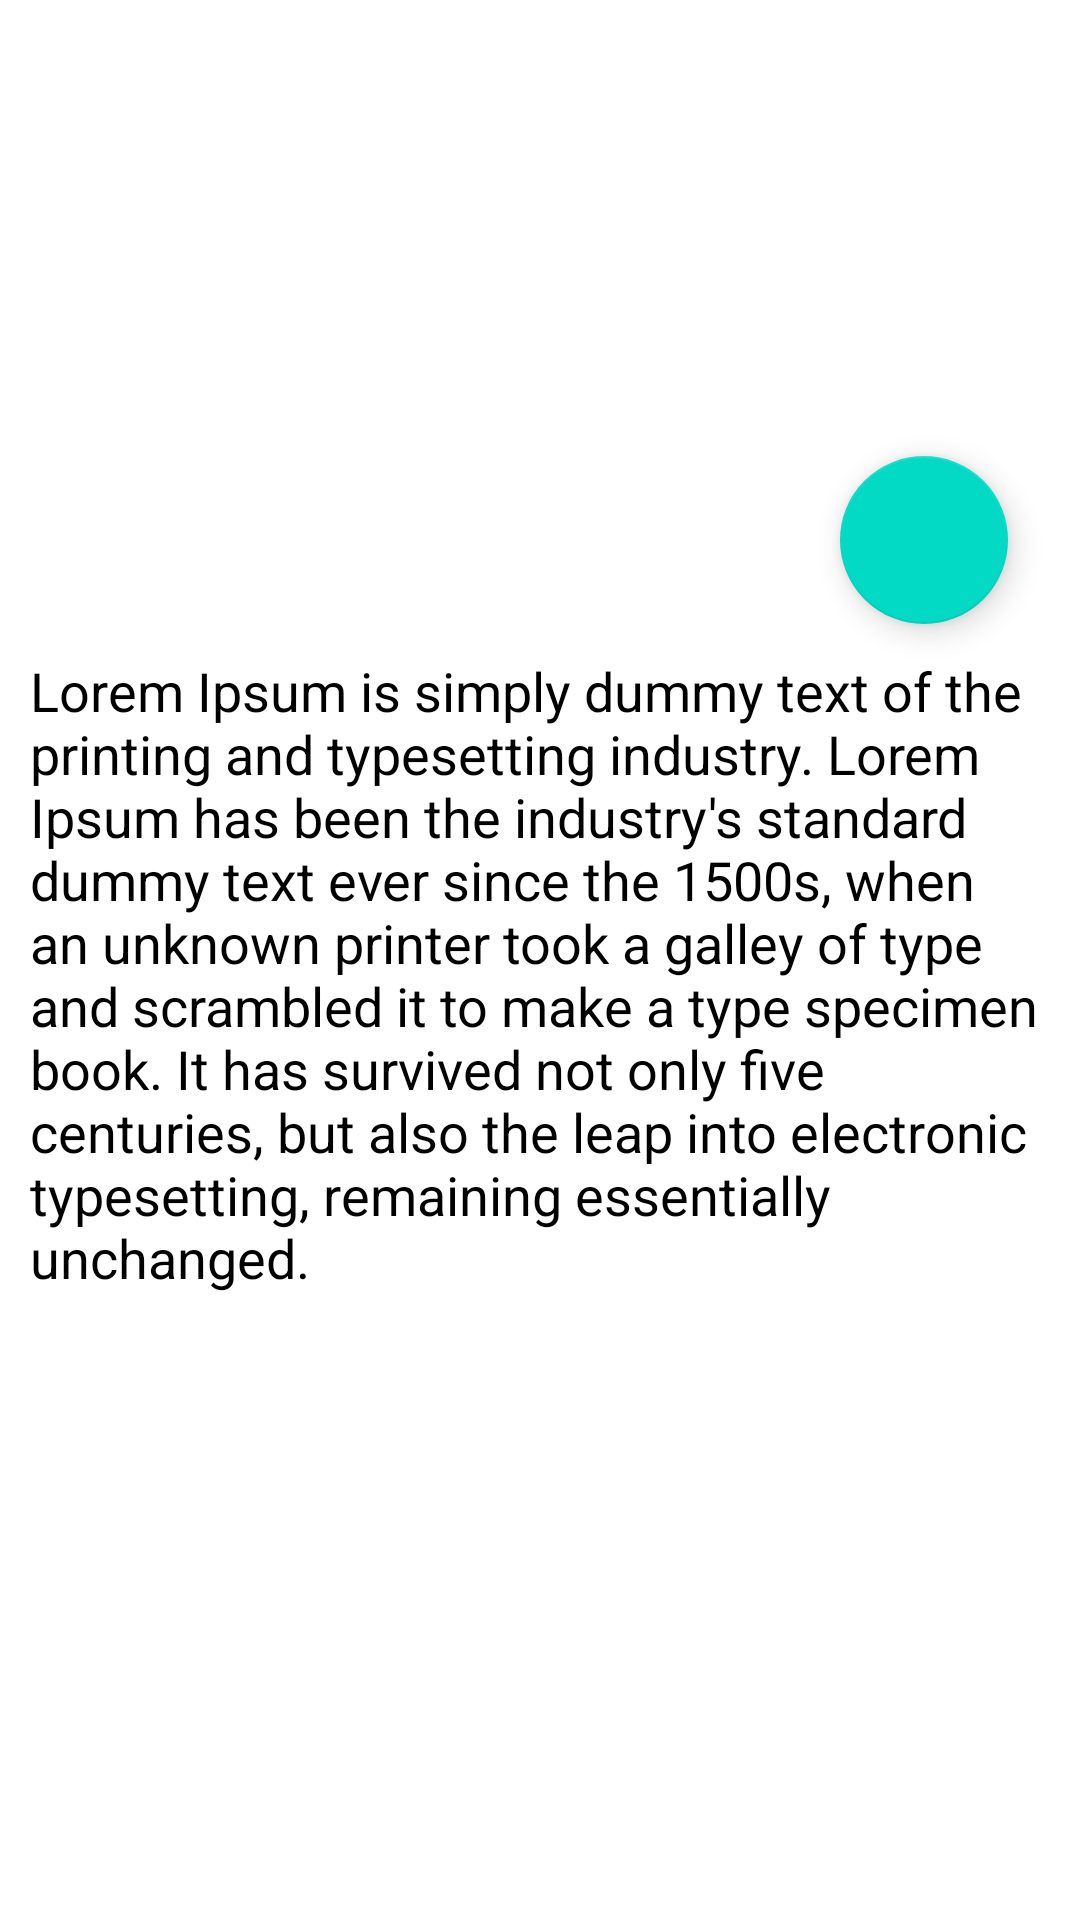

Produce the Android XML layout that renders to this screen, including the resource entries it uses.
<!-- AndroidManifest.xml: application theme Theme.EpoxyDemo2 -->
<!-- res/layout/header_item.xml -->
<?xml version="1.0" encoding="utf-8"?>
<androidx.constraintlayout.widget.ConstraintLayout xmlns:android="http://schemas.android.com/apk/res/android"
    xmlns:app="http://schemas.android.com/apk/res-auto"
    xmlns:tools="http://schemas.android.com/tools"
    android:layout_width="match_parent"
    android:layout_height="wrap_content">

    <ImageView
        android:id="@+id/imageView"
        android:layout_width="0dp"
        android:layout_height="0dp"
        android:scaleType="centerCrop"
        app:layout_constraintDimensionRatio="2:1"
        app:layout_constraintEnd_toEndOf="parent"
        app:layout_constraintStart_toStartOf="parent"
        app:layout_constraintTop_toTopOf="parent"
        tools:srcCompat="@tools:sample/backgrounds/scenic" />

    <com.google.android.material.floatingactionbutton.FloatingActionButton
        android:id="@+id/floatingActionButton"
        android:layout_width="wrap_content"
        android:layout_height="wrap_content"
        android:layout_marginEnd="24dp"
        android:src="@drawable/ic_baseline_add_24"
        android:tint="@color/white"
        app:layout_constraintBottom_toBottomOf="@+id/imageView"
        app:layout_constraintEnd_toEndOf="parent"
        app:layout_constraintTop_toBottomOf="@+id/imageView" />

    <TextView
        android:id="@+id/textView"
        android:layout_width="0dp"
        android:layout_height="wrap_content"
        android:text="@string/dummy_description"
        android:textSize="18sp"
        android:textColor="@color/black"
        android:padding="10dp"
        app:layout_constraintEnd_toEndOf="parent"
        app:layout_constraintStart_toStartOf="parent"
        app:layout_constraintTop_toBottomOf="@+id/floatingActionButton" />
</androidx.constraintlayout.widget.ConstraintLayout>
<!-- resources referenced by this layout -->
<resources>
  <string name="dummy_description">Lorem Ipsum is simply dummy text of the printing and typesetting industry. Lorem Ipsum has been the industry\'s standard dummy text ever since the 1500s, when an unknown printer took a galley of type and scrambled it to make a type specimen book. It has survived not only five centuries, but also the leap into electronic typesetting, remaining essentially unchanged.</string>
  <style name="Theme.EpoxyDemo2" parent="Theme.MaterialComponents.DayNight.DarkActionBar">
          
          <item name="colorPrimary">@color/purple_500</item>
          <item name="colorPrimaryVariant">@color/purple_700</item>
          <item name="colorOnPrimary">@color/white</item>
          
          <item name="colorSecondary">@color/teal_200</item>
          <item name="colorSecondaryVariant">@color/teal_700</item>
          <item name="colorOnSecondary">@color/black</item>
          
          <item name="android:statusBarColor">?attr/colorPrimaryVariant</item>
          
      </style>
  <!-- not gathered from this repository: default colours our renderer supplied (Android Studio template values) -->
  <color name="purple_500">#FF6200EE</color>
  <color name="purple_700">#FF3700B3</color>
  <color name="teal_200">#FF03DAC5</color>
  <color name="teal_700">#FF018786</color>
  <color name="black">#FF000000</color>
  <color name="white">#FFFFFFFF</color>
</resources>
